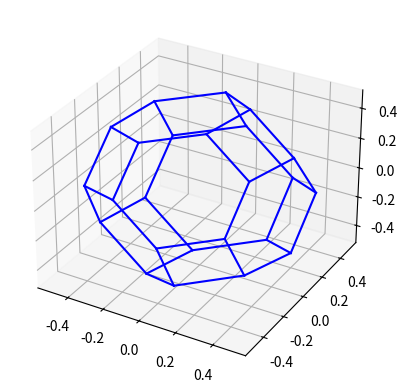

The matplotlib source for this figure:
#!/usr/bin/env python3

import sys
import numpy as np
from numpy import linalg as LA
import matplotlib.pyplot as plt
from mpl_toolkits import mplot3d

# For debuging with ipython (optionnal)
# from IPython import embed
# embed()


a = 5.43e-10
pi = np.pi

DESCRIPTION_SCRIPT="""
This script aims to plot with matplotlib the convex hull of the BZ. It is thus
just a 3d scatter plot of all W dots of the BZ. Then all lines of the convex
hull are drawed.

The approach here is pragmatic and dummy. We list all W dots and all lines, and
plot everything.
"""


def main_BZ_pyplot_allBZ_point():
    """
    See DESCRIPTION_SCRIPT variable. 
    """

    y_max_xp = np.array([1/4,  1/2,  0])
    y_max_xm = np.array([-1/4, 1/2,  0])
    y_max_zp = np.array([0,    1/2,  1/4])
    y_max_zm = np.array([0,    1/2,  -1/4])

    y_min_xp = np.array([1/4,  -1/2,  0])
    y_min_xm = np.array([-1/4, -1/2,  0])
    y_min_zp = np.array([0,    -1/2,  1/4])
    y_min_zm = np.array([0,    -1/2,  -1/4])


    x_max_yp = np.array([1/2, 1/4,   0])
    x_max_ym = np.array([1/2, -1/4,  0])
    x_max_zp = np.array([1/2, 0,     1/4])
    x_max_zm = np.array([1/2, 0,     -1/4])

    x_min_yp = np.array([-1/2, 1/4,   0])
    x_min_ym = np.array([-1/2, -1/4,  0])
    x_min_zp = np.array([-1/2, 0,     1/4])
    x_min_zm = np.array([-1/2, 0,     -1/4])


    z_max_yp = np.array([0,    1/4,   1/2])
    z_max_ym = np.array([0,    -1/4,  1/2])
    z_max_xp = np.array([1/4,  0,     1/2])
    z_max_xm = np.array([-1/4, 0,     1/2])

    z_min_yp = np.array([0,    1/4,   -1/2])
    z_min_ym = np.array([0,    -1/4,  -1/2])
    z_min_xp = np.array([1/4,  0,     -1/2])
    z_min_xm = np.array([-1/4, 0,     -1/2])

    all_lines = [
            [ y_max_zm, y_max_xm], # ymax square
            [ y_max_xm, y_max_zp],
            [ y_max_zp, y_max_xp],
            [ y_max_xp, y_max_zm],
            [ z_max_ym, z_max_xm], # zmax square
            [ z_max_xm, z_max_yp],
            [ z_max_yp, z_max_xp],
            [ z_max_xp, z_max_ym],
            [ x_max_ym, x_max_zm], # xmax square
            [ x_max_zm, x_max_yp],
            [ x_max_yp, x_max_zp],
            [ x_max_zp, x_max_ym],
            [ y_min_zm, y_min_xm], # ymin square
            [ y_min_xm, y_min_zp],
            [ y_min_zp, y_min_xp],
            [ y_min_xp, y_min_zm],
            [ z_min_ym, z_min_xm], # zmin square
            [ z_min_xm, z_min_yp],
            [ z_min_yp, z_min_xp],
            [ z_min_xp, z_min_ym],
            [ x_min_ym, x_min_zm], # xmin square
            [ x_min_zm, x_min_yp],
            [ x_min_yp, x_min_zp],
            [ x_min_zp, x_min_ym],
            [ x_max_zp, z_max_xp], # Here start the link between square, from xmax
            [ x_max_zm, z_min_xp],
            [ x_max_yp, y_max_xp],
            [ x_max_ym, y_min_xp],
            [ x_min_zp, z_max_xm], # From xmin
            [ x_min_zm, z_min_xm],
            [ x_min_yp, y_max_xm],
            [ x_min_ym, y_min_xm],
            [ z_max_yp, y_max_zp], # The others
            [ z_max_ym, y_min_zp],
            [ z_min_yp, y_max_zm],
            [ z_min_ym, y_min_zm]
    ]

    fig = plt.figure()
    ax = plt.axes(projection='3d')

    for lines in all_lines:
        plot_segment(lines[0], lines[1], ax)

    plt.show()


def plot_segment(dot_1, dot_2, ax):
    ax.plot3D([dot_1[0], dot_2[0]], [dot_1[1], dot_2[1]], [dot_1[2], dot_2[2]], c='b')

if __name__ == "__main__":
     main_BZ_pyplot_allBZ_point()

